The GitHub repository IgnBys/Inteligentny_robot_AI contains a labelled image folder "Inteligentny_robot_AI" with 3 categories: bluza, pilka, telefon. Examples follow, each with its label.

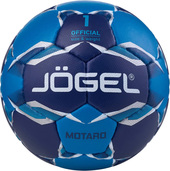
Label: pilka

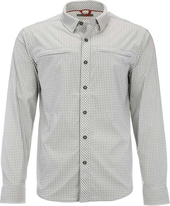
Label: bluza

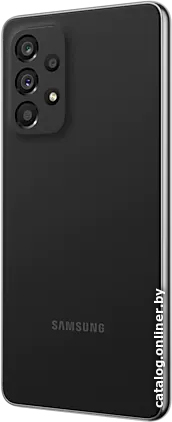
Label: telefon

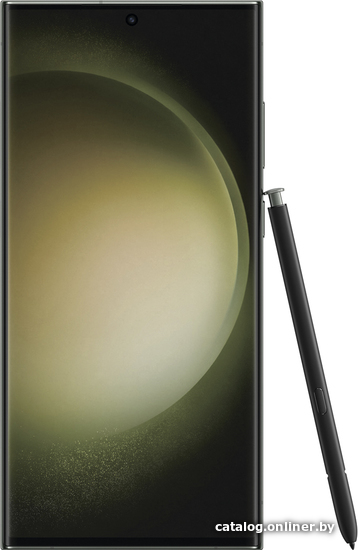
Label: telefon

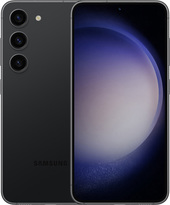
Label: telefon

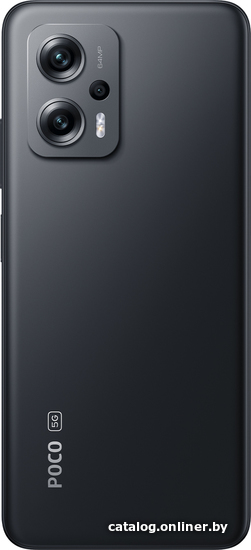
Label: telefon
